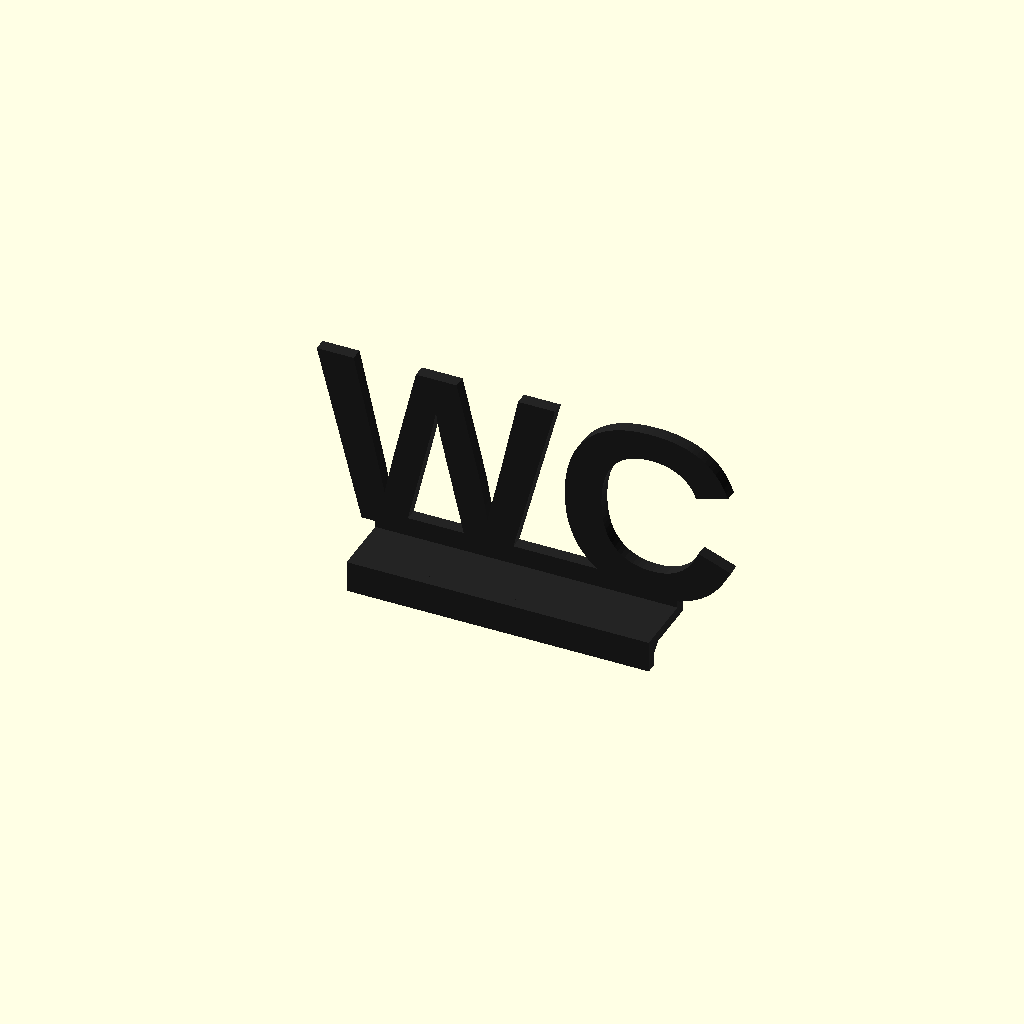
Cell 1: the model at its default parameters.
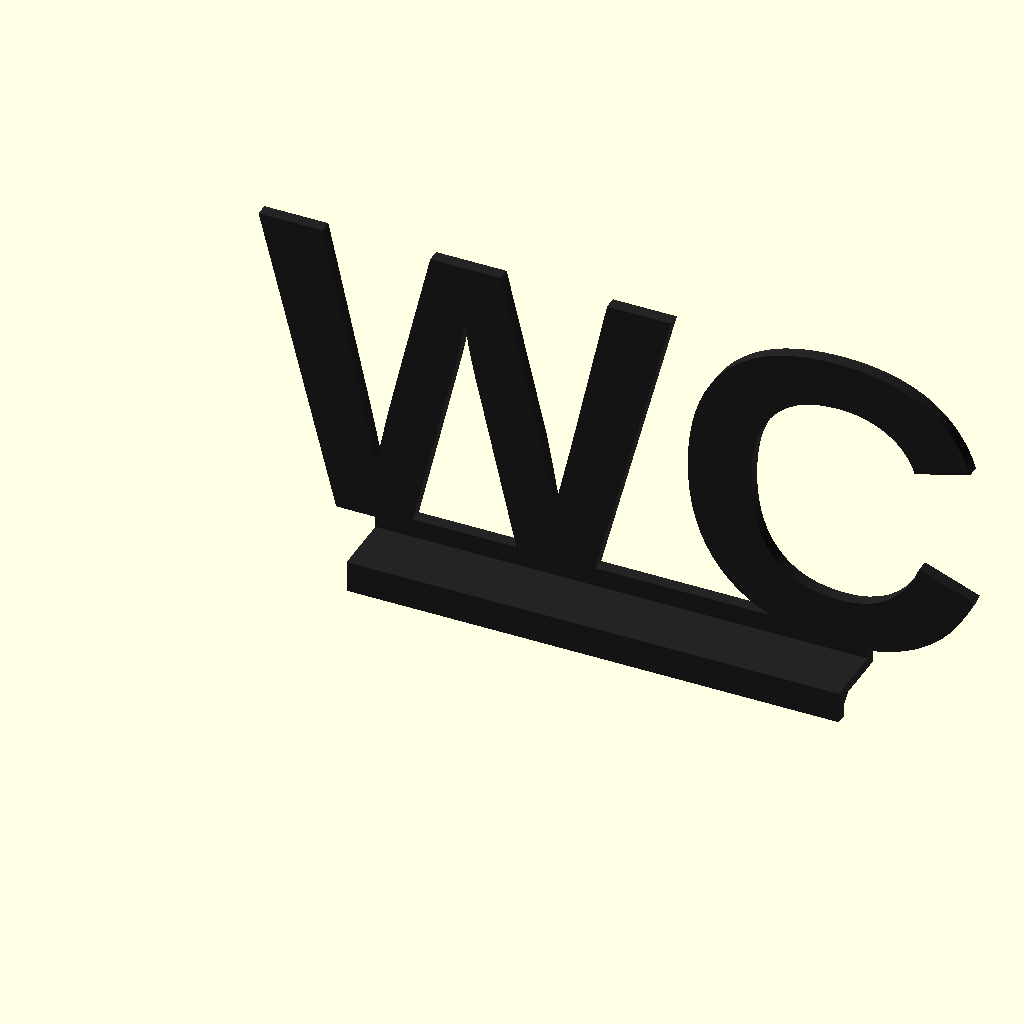
Cell 2: letter_height = 90 (everything else at default).
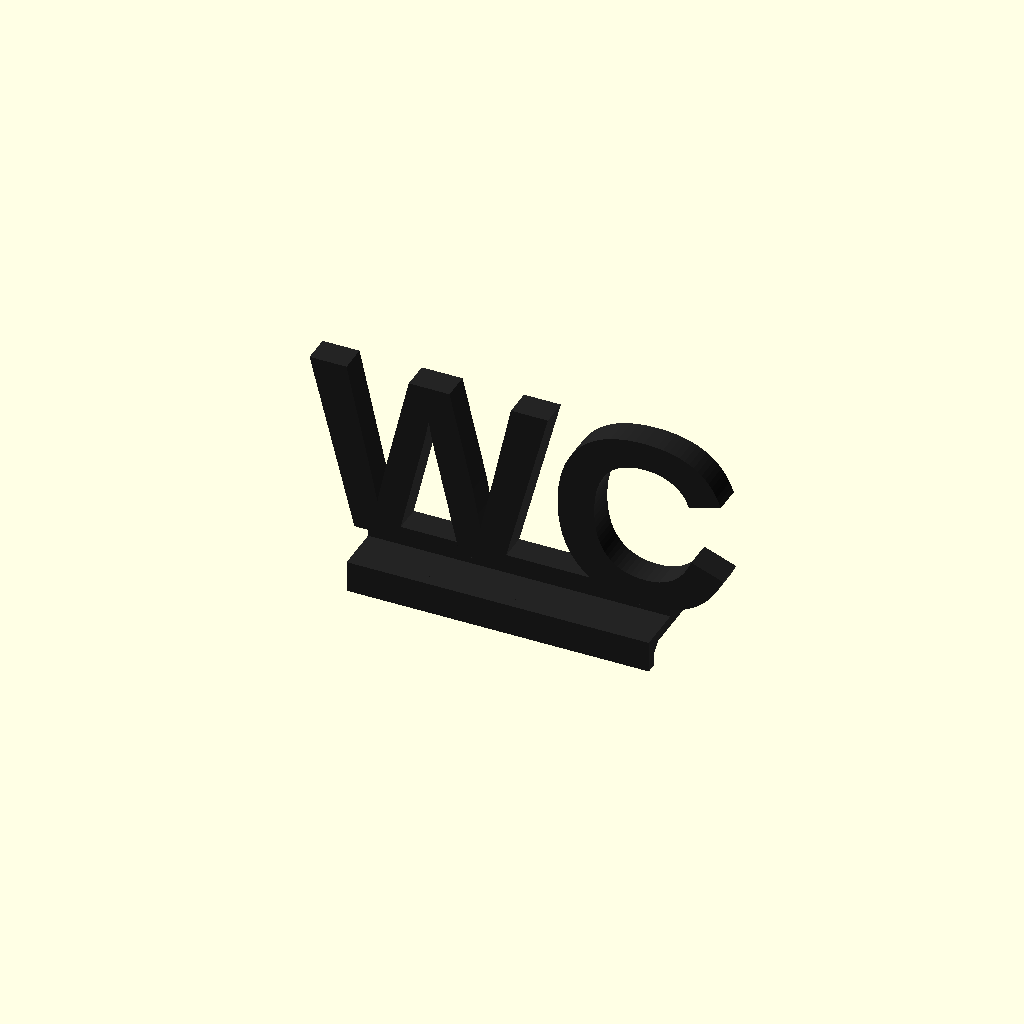
Cell 3 — letter_thickness set to 8, the other parameters unchanged.
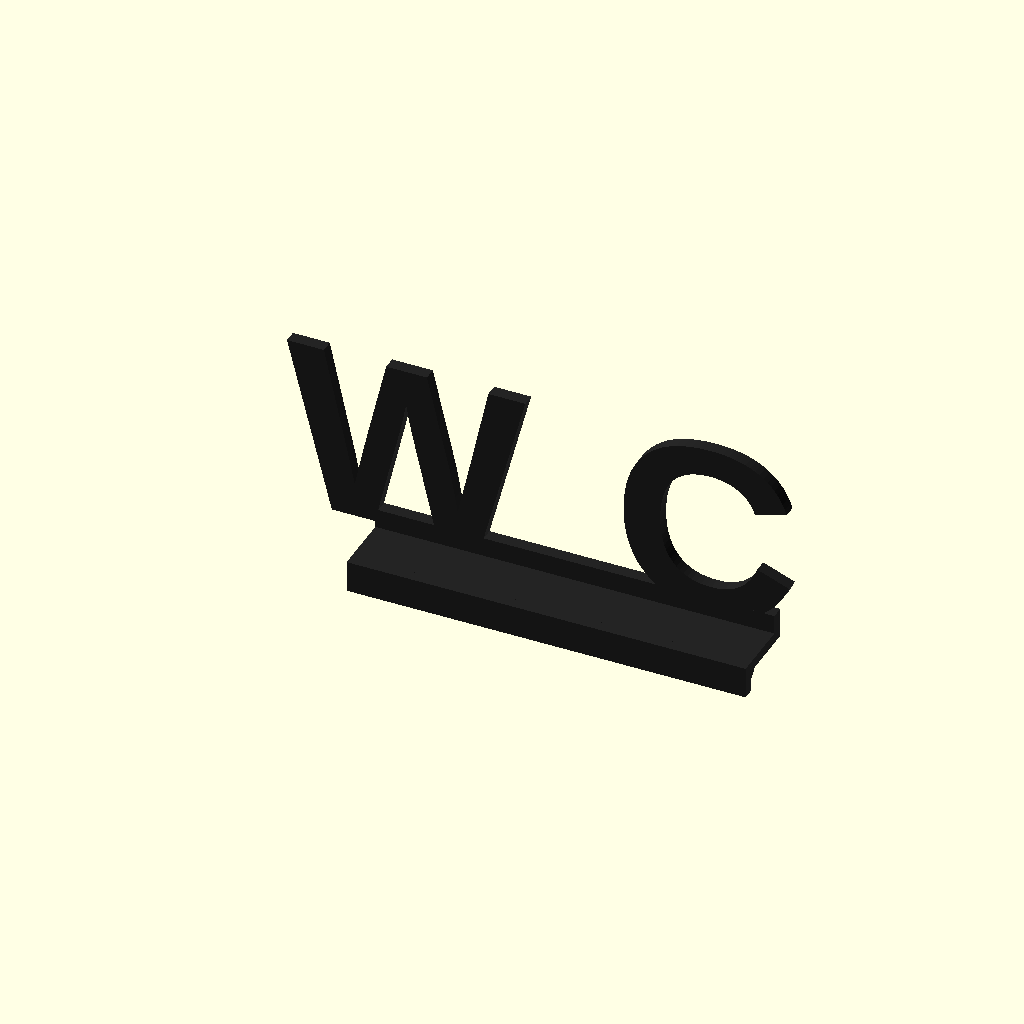
Cell 4 — letter_spacing set to 1.4, the other parameters unchanged.
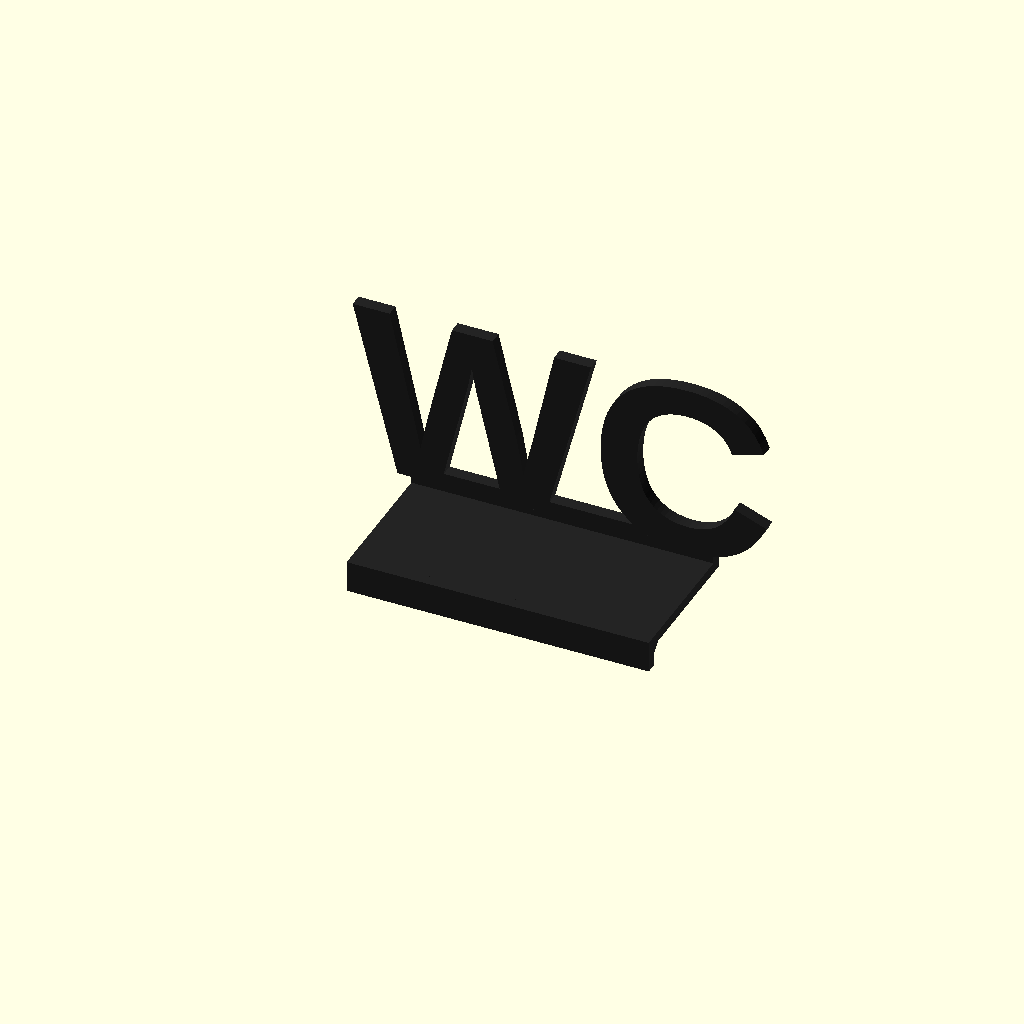
Cell 5: the same model with doorframe_top_depth = 40.
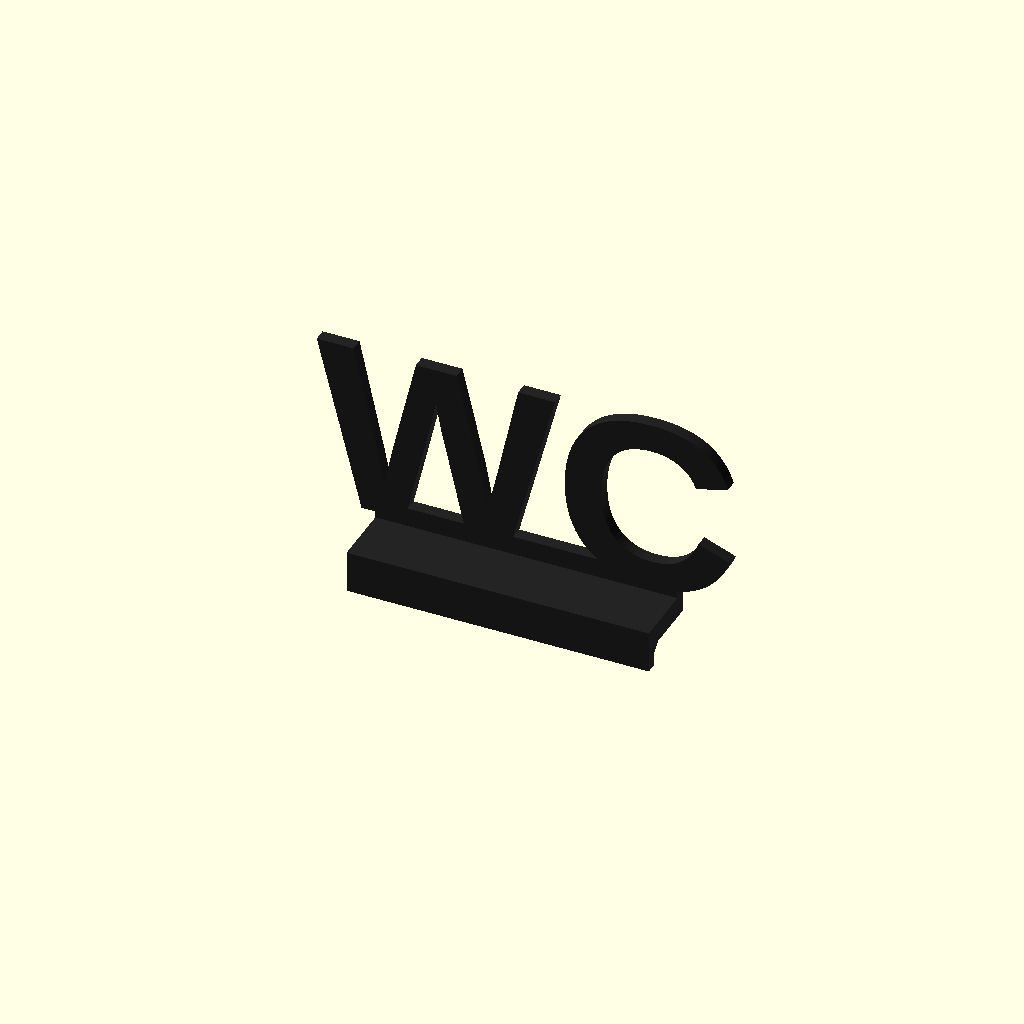
Cell 6 — base_thickness set to 6, the other parameters unchanged.
One fixed orthographic camera (rotation 55°, 0°, 25°; colour scheme Cornfield) for every cell.
The OpenSCAD source (samples/wc-doorframe-sign/wc_doorframe_sign.scad):
// ==============================================================================
// Project: Modern WC Doorframe Sign / Minimalistisches Türrahmen-Schild "WC"
// Description: Architectural, minimalist 3D printable sign designed to sit
//              perfectly on top of standard interior door frame moldings.
// Features: 
//   - Zero-support 3D printing (optimized flat orientation)
//   - Rear-mounted letters for wall-aligned center of gravity & maximum stability
//   - Self-aligning front retaining lip
//   - 4 aesthetic styles (Silhouette, Elevated Rail, Framed Badge, Corner Wrap)
//   - Fully parametric with OpenSCAD Customizer support
// ==============================================================================

/* [Model Style & Text] */
// Style of the sign
style = "silhouette"; // [silhouette: Connected Silhouette Letters, bar: Letters on Elevated Base Rail, badge: Modern Arched Frame, corner: Corner Bracket Sign]

// Text displayed on the sign
sign_text = "WC";

// Letter height in mm
letter_height = 52.0; // [30:1:90]

// Thickness of the letters in mm
letter_thickness = 3.6; // [2.0:0.2:8.0]

// Spacing between letters (tracking)
letter_spacing = 1.02; // [0.8:0.02:1.4]

// Font choice (installed system font or OpenSCAD standard)
font_family = "Arial:style=Bold"; // ["Arial:style=Bold", "Liberation Sans:style=Bold", "Impact:style=Regular", "Trebuchet MS:style=Bold", "Helvetica:style=Bold", "DejaVu Sans:style=Bold"]

/* [Doorframe Mounting & Stability] */
// Placement of letters on the base (Back is closest to wall for max stability)
letter_position = "back"; // [back: Back Edge (Closest to Wall - Max Stability), front: Front Edge (Over Front Lip), center: Centered on Top Ledge]

// Depth of the flat top ledge of your door frame (mm)
doorframe_top_depth = 18.0; // [10:1:40]

// Thickness of the horizontal base resting on top of the door frame (mm)
base_thickness = 3.0; // [2.0:0.5:6.0]

// Height of the front alignment lip hanging in front of the door frame (mm)
front_lip_drop = 6.0; // [0:1:15]

// Thickness of the front lip (mm)
front_lip_thickness = 3.2; // [2.0:0.5:6.0]

// Extra margin extending to the left and right of the text (mm)
base_margin_x = 6.0; // [2:1:30]

/* [Aesthetic Details] */
// Height of the baseline connecting bar (mm)
baseline_bar_height = 5.5; // [3:0.5:12]

// Corner style horizontal length (mm)
corner_top_width = 110.0; // [70:5:160]

// Corner style vertical side drop (mm)
corner_side_drop = 45.0; // [25:5:80]

// Frame margin for Badge style (mm)
badge_padding = 9.0; // [5:1:20]

// Chamfer size on edges (mm)
edge_chamfer = 0.8;

/* [Assembly & Print Orientation] */
// Render orientation: Assembled (standing upright on frame) or Print Ready (lying flat on bed)
render_mode = "assembled"; // [assembled: Upright as Installed on Doorframe, print_ready: Flat on Build Plate (0 Supports)]

// Show simulated doorframe section for visual preview
show_doorframe_simulation = false;

/* [Smoothness] */
$fn = 64;

// ------------------------------------------------------------------------------
// Internal Dimensions & Position Calculations
// ------------------------------------------------------------------------------
approx_char_width = letter_height * 0.70;
approx_text_span = approx_char_width * len(sign_text) * letter_spacing;
sign_span_x = (style == "corner") ? corner_top_width : (approx_text_span + (base_margin_x * 2));

// Small optical offset to prevent bottom curves (e.g. in 'C') from dipping below baseline
baseline_optical_lift = letter_height * 0.035;

// Calculate Y position of the letters based on selected position mode
// When letter_position == "back", letters sit flush at the rear wall edge (doorframe_top_depth)
calc_y_letter_front = (letter_position == "back") ? (doorframe_top_depth - letter_thickness) :
                      ((letter_position == "center") ? ((doorframe_top_depth - letter_thickness) / 2) : 
                      (-front_lip_thickness));

calc_y_letter_back = calc_y_letter_front + letter_thickness;

// ------------------------------------------------------------------------------
// Mounting Base Modules
// ------------------------------------------------------------------------------

// Standard horizontal resting plate with front retaining lip
module doorframe_ledge_mount(w) {
    union() {
        // 1. Horizontal platform resting on top of door frame
        translate([0, 0, 0])
            cube([w, doorframe_top_depth, base_thickness]);
            
        // 2. Front retaining lip hanging over front face of door trim
        if (front_lip_drop > 0) {
            translate([0, -front_lip_thickness, -front_lip_drop])
                cube([w, front_lip_thickness, front_lip_drop + base_thickness]);
            
            // 45-degree reinforcement gusset for rigidity and clean look
            translate([0, 0, 0])
                rotate([0, 90, 0])
                    linear_extrude(w)
                        polygon([[0, 0], [0, 2.5], [2.5, 0]]);
        }
    }
}

// Corner wrap mount (hooks top horizontal trim + right vertical trim)
module corner_ledge_mount() {
    union() {
        doorframe_ledge_mount(corner_top_width);
        
        // Right side vertical drop section
        translate([corner_top_width - base_thickness, 0, -corner_side_drop]) {
            // Side resting flange
            cube([base_thickness, doorframe_top_depth, corner_side_drop]);
            
            // Side front lip
            if (front_lip_drop > 0) {
                translate([-front_lip_thickness + base_thickness, -front_lip_thickness, 0])
                    cube([front_lip_thickness, front_lip_thickness, corner_side_drop]);
            }
        }
    }
}

// ------------------------------------------------------------------------------
// Style Implementations (With Position Awareness)
// ------------------------------------------------------------------------------

// 1. Silhouette Style: Connected modern bold typography with integrated baseline bar
module build_style_silhouette() {
    union() {
        doorframe_ledge_mount(sign_span_x);
        
        // Integrated monolithic baseline rail along the letters
        translate([0, calc_y_letter_front, base_thickness])
            cube([sign_span_x, letter_thickness, baseline_bar_height]);
        
        // Bold 3D letters standing vertically
        translate([sign_span_x / 2, calc_y_letter_back, base_thickness + baseline_optical_lift]) {
            rotate([90, 0, 0]) {
                linear_extrude(height = letter_thickness) {
                    text(
                        text = sign_text,
                        size = letter_height,
                        font = font_family,
                        halign = "center",
                        valign = "baseline",
                        spacing = letter_spacing
                    );
                }
            }
        }
    }
}

// 2. Bar Style: Floating letters on a defined accent rail
module build_style_bar() {
    bar_h = baseline_bar_height + 4.0;
    union() {
        doorframe_ledge_mount(sign_span_x);
        
        // Prominent accent bar
        translate([0, calc_y_letter_front, base_thickness])
            cube([sign_span_x, letter_thickness, bar_h]);
            
        // Elevated letters
        translate([sign_span_x / 2, calc_y_letter_back, base_thickness + bar_h + baseline_optical_lift]) {
            rotate([90, 0, 0]) {
                linear_extrude(height = letter_thickness) {
                    text(
                        text = sign_text,
                        size = letter_height,
                        font = font_family,
                        halign = "center",
                        valign = "baseline",
                        spacing = letter_spacing
                    );
                }
            }
        }
    }
}

// 3. Badge Style: Modern rounded arch plaque with cut-out letters
module build_style_badge() {
    b_width = approx_text_span + (badge_padding * 2);
    b_height = letter_height + (badge_padding * 2);
    arch_r = b_width / 2;
    
    union() {
        doorframe_ledge_mount(b_width);
        
        translate([0, calc_y_letter_back, base_thickness]) {
            rotate([90, 0, 0]) {
                linear_extrude(height = letter_thickness) {
                    difference() {
                        // Arched outer shield
                        hull() {
                            translate([3, 0]) square([b_width - 6, b_height - arch_r]);
                            translate([arch_r, b_height - arch_r]) circle(r = arch_r - 2);
                        }
                        
                        // Negative cut-out text
                        translate([b_width / 2, badge_padding + baseline_optical_lift])
                            text(
                                text = sign_text,
                                size = letter_height * 0.85,
                                font = font_family,
                                halign = "center",
                                valign = "baseline",
                                spacing = letter_spacing
                            );
                    }
                }
            }
        }
    }
}

// 4. Corner Style: Architectural corner topper for the top-right frame corner
module build_style_corner() {
    union() {
        corner_ledge_mount();
        
        // Baseline rail
        translate([0, calc_y_letter_front, base_thickness])
            cube([corner_top_width, letter_thickness, baseline_bar_height]);
            
        // Letters positioned elegantly on the rail
        translate([corner_top_width * 0.44, calc_y_letter_back, base_thickness + baseline_optical_lift]) {
            rotate([90, 0, 0]) {
                linear_extrude(height = letter_thickness) {
                    text(
                        text = sign_text,
                        size = letter_height,
                        font = font_family,
                        halign = "center",
                        valign = "baseline",
                        spacing = letter_spacing
                    );
                }
            }
        }
        
        // Vertical decorative framing bar along right edge (if on front or back)
        translate([corner_top_width - 4, -front_lip_thickness, -corner_side_drop])
            cube([4, front_lip_thickness, corner_side_drop + base_thickness + baseline_bar_height]);
            
        if (letter_position == "back") {
            // Rear side stabilizer rib for corner style
            translate([corner_top_width - 4, 0, base_thickness])
                cube([4, doorframe_top_depth, baseline_bar_height]);
        }
    }
}

// ------------------------------------------------------------------------------
// Simulated Doorframe & Wall (For Realistic Visualization Only)
// ------------------------------------------------------------------------------
module doorframe_visualizer() {
    df_width = (style == "corner") ? (corner_top_width + 40) : (sign_span_x + 40);
    df_height = 85;
    
    // 1. Doorframe Trim
    color([0.94, 0.93, 0.90, 0.85]) { // Realistic off-white door trim
        translate([-20, 0, -df_height]) {
            cube([df_width, doorframe_top_depth, df_height]);
        }
    }
    
    // 2. Wall section behind doorframe
    color([0.88, 0.86, 0.82, 0.5]) {
        translate([-30, doorframe_top_depth, -df_height]) {
            cube([df_width + 20, 15, df_height + letter_height + 25]);
        }
    }
}

// ------------------------------------------------------------------------------
// Core Geometry Selector
// ------------------------------------------------------------------------------
module sign_raw_geometry() {
    if (style == "silhouette") {
        build_style_silhouette();
    } else if (style == "bar") {
        build_style_bar();
    } else if (style == "badge") {
        build_style_badge();
    } else if (style == "corner") {
        build_style_corner();
    } else {
        build_style_silhouette();
    }
}

// ------------------------------------------------------------------------------
// Main Assembly & Orientation Control
// ------------------------------------------------------------------------------
module main() {
    if (render_mode == "print_ready") {
        // Oriented flat on the print bed for optimal 0-support FDM printing
        if (letter_position == "back") {
            // Rear plane of letters is at Y = doorframe_top_depth
            // Rotate so rear flat face lies on the build plate (Z=0)
            rotate([90, 0, 0])
                translate([0, -base_thickness, -doorframe_top_depth])
                    sign_raw_geometry();
        } else {
            rotate([-90, 0, 0])
                translate([0, front_lip_thickness - letter_thickness, -base_thickness])
                    sign_raw_geometry();
        }
    } else {
        // Assembled view (sitting on door frame)
        color([0.14, 0.14, 0.14]) { // Sleek matte black finish
            sign_raw_geometry();
        }
        
        if (show_doorframe_simulation) {
            doorframe_visualizer();
        }
    }
}

main();
Customizer parameters (derived from the source; name, type, default, range or options):
style: string, default "silhouette", options "silhouette", "bar", "badge", "corner"
sign_text: string, default "WC"
letter_height: number, default 52, range 30 to 90, step 1
letter_thickness: number, default 3.6, range 2 to 8, step 0.2
letter_spacing: number, default 1.02, range 0.8 to 1.4, step 0.02
font_family: string, default "Arial:style=Bold", options "Arial:style=Bold", "Liberation Sans:style=Bold", "Impact:style=Regular", "Trebuchet MS:style=Bold", "Helvetica:style=Bold", "DejaVu Sans:style=Bold"
letter_position: string, default "back", options "back", "front", "center"
doorframe_top_depth: number, default 18, range 10 to 40, step 1
base_thickness: number, default 3, range 2 to 6, step 0.5
front_lip_drop: number, default 6, range 0 to 15, step 1
front_lip_thickness: number, default 3.2, range 2 to 6, step 0.5
base_margin_x: number, default 6, range 2 to 30, step 1
baseline_bar_height: number, default 5.5, range 3 to 12, step 0.5
corner_top_width: number, default 110, range 70 to 160, step 5
corner_side_drop: number, default 45, range 25 to 80, step 5
badge_padding: number, default 9, range 5 to 20, step 1
edge_chamfer: number, default 0.8
render_mode: string, default "assembled", options "assembled", "print_ready"
show_doorframe_simulation: bool, default false
